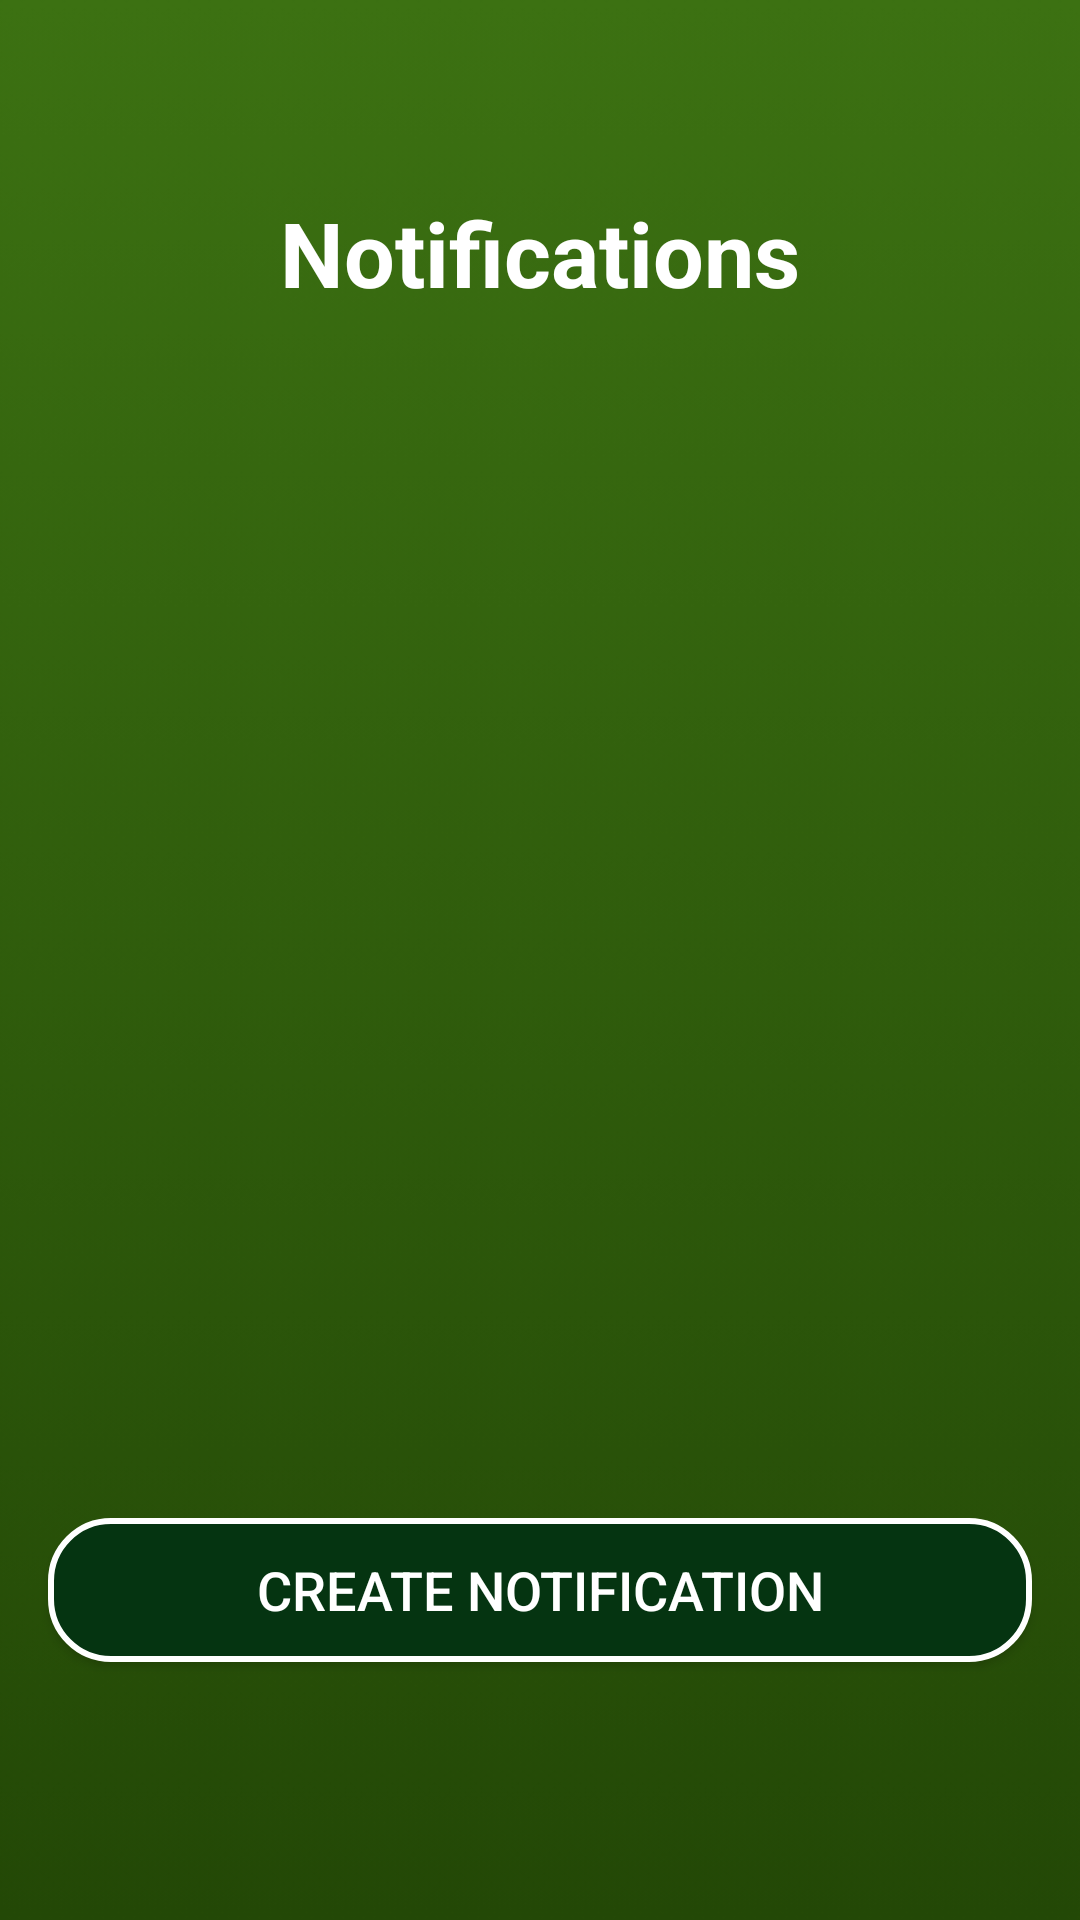

Layout XML and referenced resources for this Android screen:
<!-- AndroidManifest.xml: application theme Theme.ReviveApp -->
<!-- res/layout/fragment_notifications.xml -->
<?xml version="1.0" encoding="utf-8"?>
<RelativeLayout
    xmlns:android="http://schemas.android.com/apk/res/android"
    xmlns:app="http://schemas.android.com/apk/res-auto"
    android:layout_width="match_parent"
    android:layout_height="match_parent"
    android:background="@drawable/default_screen_gradient">

    <FrameLayout
        android:layout_width="match_parent"
        android:layout_height="match_parent"
        android:layout_marginTop="?attr/actionBarSize"
        android:layout_marginBottom="70dp">

        <TextView
            android:id="@+id/notificationsTitle"
            android:layout_width="wrap_content"
            android:layout_height="wrap_content"
            android:text="Notifications"
            android:layout_gravity="center|top"
            android:textSize="30sp"
            android:textColor="@color/white"
            android:textStyle="bold"/>

        <androidx.recyclerview.widget.RecyclerView
            android:id="@+id/notificationsRecyclerView"
            android:layout_width="match_parent"
            android:layout_height="wrap_content"
            android:layout_marginTop="60dp"
            android:layout_marginBottom="80dp"
            android:paddingBottom="16dp"
            android:clipToPadding="false"/>

        <androidx.appcompat.widget.AppCompatButton
            android:id="@+id/createNotificationButton"
            android:layout_width="match_parent"
            android:layout_height="wrap_content"
            android:layout_gravity="bottom"
            android:layout_margin="16dp"
            android:text="Create Notification"
            android:textSize="18sp"
            android:background="@drawable/darkgreen_round_white_outline"
            android:textColor="@color/white"/>

    </FrameLayout>

</RelativeLayout>
<!-- resources referenced by this layout -->
<resources>
  <color name="white">#FFFFFFFF</color>
  <!-- drawable darkgreen_round_white_outline (drawable) -->
  <?xml version="1.0" encoding="utf-8"?>
  <shape xmlns:android="http://schemas.android.com/apk/res/android" android:shape="rectangle">
      <solid android:color="@color/darkGreen"/>
  
      <stroke
          android:width="2dp"
          android:color="@color/white"/>
  
      <corners
          android:topLeftRadius="20dp"
          android:topRightRadius="20dp"
          android:bottomLeftRadius="20dp"
          android:bottomRightRadius="20dp"/>
  
  </shape>
  <!-- drawable default_screen_gradient: png bitmap (drawable, 11219 bytes) -->
  <style name="Theme.ReviveApp" parent="Base.Theme.ReviveApp" />
  <color name="darkGreen">#053411</color>
  <style name="Base.Theme.ReviveApp" parent="Theme.Material3.DayNight.NoActionBar">
          
          
      </style>
</resources>
